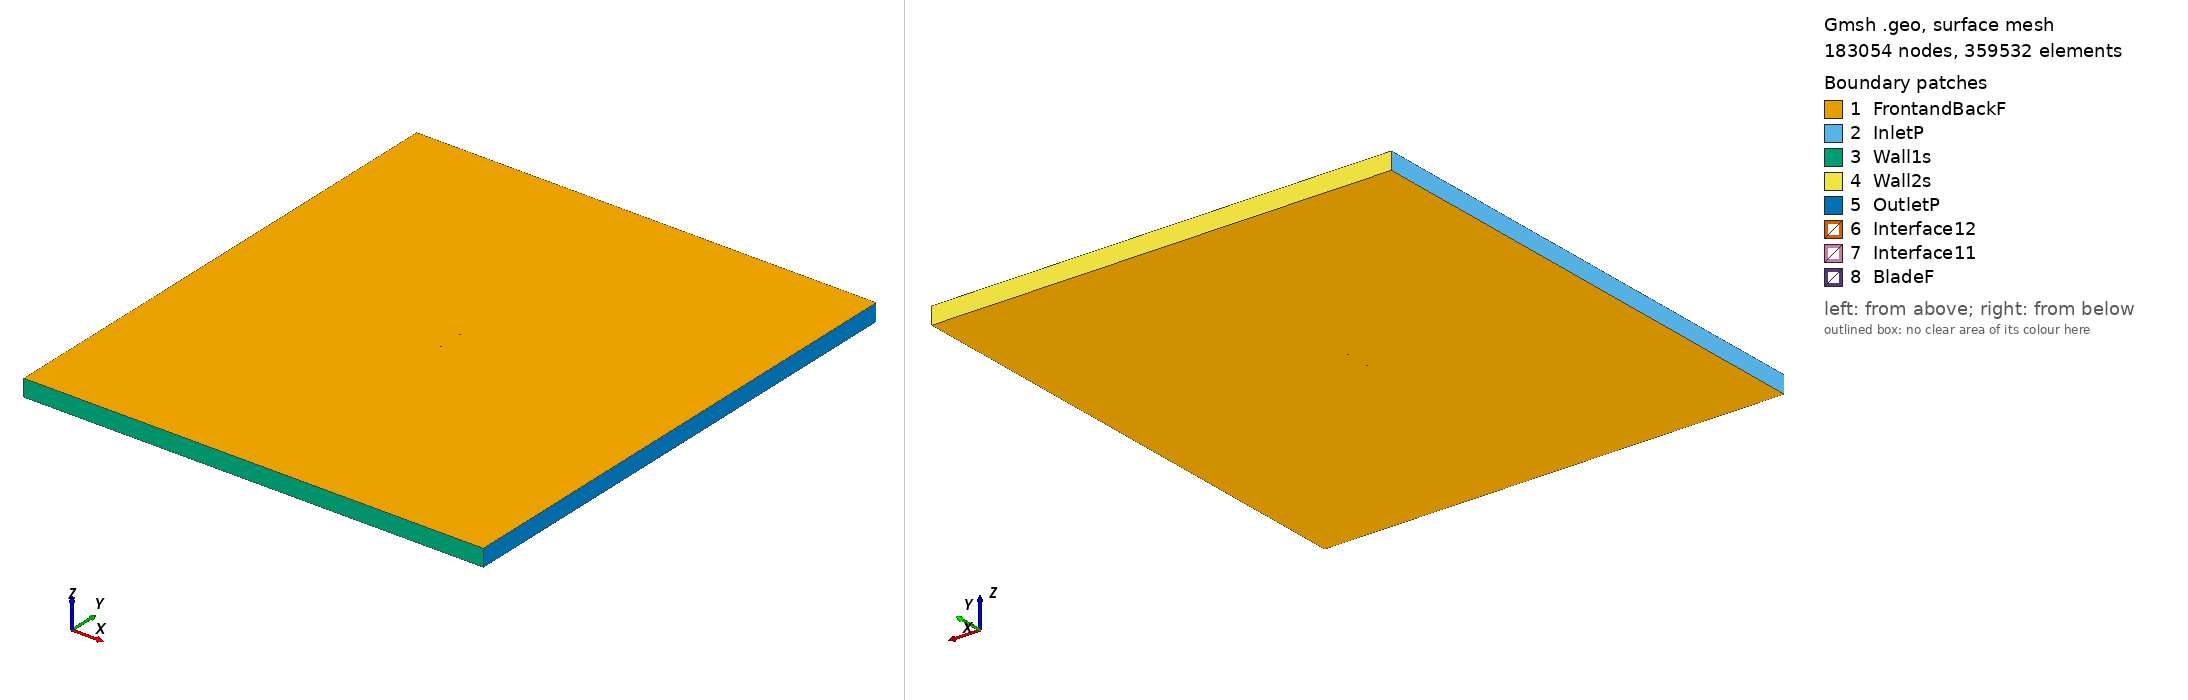

Gmsh geometry script, surface-meshed: 183054 nodes, 359532 surface elements. Boundary patches (legend numbers): 1 FrontandBackF, 2 InletP, 3 Wall1s, 4 Wall2s, 5 OutletP, 6 Interface12, 7 Interface11, 8 BladeF. Left view from above one corner, right view from below the opposite corner. Legend entries are the model's physical surfaces. The drawing asked Gmsh for element sizes between 1% and 20% of the model's largest extent; the script's own settings can give other sizes.

=== e554_tsr_3.5119_aoa_-5.0172.geo (drawn) ===
SetFactory("OpenCASCADE");

Point(1) = {0.074717, 0.741159, 0, 1.0};
Point(2) = {0.074176, 0.741280, 0, 1.0};
Point(3) = {0.072691, 0.741633, 0, 1.0};
Point(4) = {0.070416, 0.742096, 0, 1.0};
Point(5) = {0.067323, 0.742559, 0, 1.0};
Point(6) = {0.063394, 0.743053, 0, 1.0};
Point(7) = {0.058695, 0.743601, 0, 1.0};
Point(8) = {0.053297, 0.744210, 0, 1.0};
Point(9) = {0.047292, 0.744880, 0, 1.0};
Point(10) = {0.040769, 0.745599, 0, 1.0};
Point(11) = {0.033834, 0.746355, 0, 1.0};
Point(12) = {0.026588, 0.747123, 0, 1.0};
Point(13) = {0.019135, 0.747872, 0, 1.0};
Point(14) = {0.011580, 0.748569, 0, 1.0};
Point(15) = {0.004017, 0.749173, 0, 1.0};
Point(16) = {-0.003460, 0.749641, 0, 1.0};
Point(17) = {-0.010767, 0.749932, 0, 1.0};
Point(18) = {-0.017828, 0.750000, 0, 1.0};
Point(19) = {-0.024571, 0.749786, 0, 1.0};
Point(20) = {-0.030986, 0.749223, 0, 1.0};
Point(21) = {-0.037098, 0.748317, 0, 1.0};
Point(22) = {-0.042891, 0.747117, 0, 1.0};
Point(23) = {-0.048331, 0.745667, 0, 1.0};
Point(24) = {-0.053372, 0.744016, 0, 1.0};
Point(25) = {-0.057968, 0.742206, 0, 1.0};
Point(26) = {-0.062074, 0.740275, 0, 1.0};
Point(27) = {-0.065653, 0.738265, 0, 1.0};
Point(28) = {-0.068673, 0.736217, 0, 1.0};
Point(29) = {-0.071106, 0.734180, 0, 1.0};
Point(30) = {-0.072934, 0.732203, 0, 1.0};
Point(31) = {-0.074137, 0.730355, 0, 1.0};
Point(32) = {-0.074614, 0.729108, 0, 1.0};
Point(33) = {-0.074698, 0.728650, 0, 1.0};
Point(34) = {-0.074721, 0.728362, 0, 1.0};
Point(35) = {-0.074713, 0.728091, 0, 1.0};
Point(36) = {-0.074698, 0.727963, 0, 1.0};
Point(37) = {-0.074673, 0.727842, 0, 1.0};
Point(38) = {-0.074637, 0.727728, 0, 1.0};
Point(39) = {-0.074587, 0.727618, 0, 1.0};
Point(40) = {-0.074521, 0.727509, 0, 1.0};
Point(41) = {-0.074445, 0.727398, 0, 1.0};
Point(42) = {-0.074260, 0.727177, 0, 1.0};
Point(43) = {-0.074036, 0.726955, 0, 1.0};
Point(44) = {-0.073637, 0.726623, 0, 1.0};
Point(45) = {-0.073240, 0.726342, 0, 1.0};
Point(46) = {-0.071186, 0.725272, 0, 1.0};
Point(47) = {-0.068393, 0.724283, 0, 1.0};
Point(48) = {-0.064913, 0.723405, 0, 1.0};
Point(49) = {-0.060795, 0.722661, 0, 1.0};
Point(50) = {-0.056095, 0.722065, 0, 1.0};
Point(51) = {-0.050880, 0.721632, 0, 1.0};
Point(52) = {-0.045222, 0.721388, 0, 1.0};
Point(53) = {-0.039200, 0.721360, 0, 1.0};
Point(54) = {-0.032896, 0.721597, 0, 1.0};
Point(55) = {-0.026351, 0.722172, 0, 1.0};
Point(56) = {-0.019559, 0.723138, 0, 1.0};
Point(57) = {-0.012508, 0.724485, 0, 1.0};
Point(58) = {-0.005165, 0.726170, 0, 1.0};
Point(59) = {0.002462, 0.728076, 0, 1.0};
Point(60) = {0.010287, 0.730085, 0, 1.0};
Point(61) = {0.018211, 0.732102, 0, 1.0};
Point(62) = {0.026118, 0.734043, 0, 1.0};
Point(63) = {0.033880, 0.735832, 0, 1.0};
Point(64) = {0.041356, 0.737407, 0, 1.0};
Point(65) = {0.048405, 0.738723, 0, 1.0};
Point(66) = {0.054878, 0.739752, 0, 1.0};
Point(67) = {0.060638, 0.740492, 0, 1.0};
Point(68) = {0.065550, 0.740956, 0, 1.0};
Point(69) = {0.069497, 0.741184, 0, 1.0};
Point(70) = {0.072380, 0.741234, 0, 1.0};
Point(71) = {0.074130, 0.741192, 0, 1.0};
Point(72) = {-0.074717, -0.741159, 0, 1.0};
Point(73) = {-0.074176, -0.741280, 0, 1.0};
Point(74) = {-0.072691, -0.741633, 0, 1.0};
Point(75) = {-0.070416, -0.742096, 0, 1.0};
Point(76) = {-0.067323, -0.742559, 0, 1.0};
Point(77) = {-0.063394, -0.743053, 0, 1.0};
Point(78) = {-0.058695, -0.743601, 0, 1.0};
Point(79) = {-0.053297, -0.744210, 0, 1.0};
Point(80) = {-0.047292, -0.744880, 0, 1.0};
Point(81) = {-0.040769, -0.745599, 0, 1.0};
Point(82) = {-0.033834, -0.746355, 0, 1.0};
Point(83) = {-0.026588, -0.747123, 0, 1.0};
Point(84) = {-0.019135, -0.747872, 0, 1.0};
Point(85) = {-0.011580, -0.748569, 0, 1.0};
Point(86) = {-0.004017, -0.749173, 0, 1.0};
Point(87) = {0.003460, -0.749641, 0, 1.0};
Point(88) = {0.010767, -0.749932, 0, 1.0};
Point(89) = {0.017828, -0.750000, 0, 1.0};
Point(90) = {0.024571, -0.749786, 0, 1.0};
Point(91) = {0.030986, -0.749223, 0, 1.0};
Point(92) = {0.037098, -0.748317, 0, 1.0};
Point(93) = {0.042891, -0.747117, 0, 1.0};
Point(94) = {0.048331, -0.745667, 0, 1.0};
Point(95) = {0.053372, -0.744016, 0, 1.0};
Point(96) = {0.057968, -0.742206, 0, 1.0};
Point(97) = {0.062074, -0.740275, 0, 1.0};
Point(98) = {0.065653, -0.738265, 0, 1.0};
Point(99) = {0.068673, -0.736217, 0, 1.0};
Point(100) = {0.071106, -0.734180, 0, 1.0};
Point(101) = {0.072934, -0.732203, 0, 1.0};
Point(102) = {0.074137, -0.730355, 0, 1.0};
Point(103) = {0.074614, -0.729108, 0, 1.0};
Point(104) = {0.074698, -0.728650, 0, 1.0};
Point(105) = {0.074721, -0.728362, 0, 1.0};
Point(106) = {0.074713, -0.728091, 0, 1.0};
Point(107) = {0.074698, -0.727963, 0, 1.0};
Point(108) = {0.074673, -0.727842, 0, 1.0};
Point(109) = {0.074637, -0.727728, 0, 1.0};
Point(110) = {0.074587, -0.727618, 0, 1.0};
Point(111) = {0.074521, -0.727509, 0, 1.0};
Point(112) = {0.074445, -0.727398, 0, 1.0};
Point(113) = {0.074260, -0.727177, 0, 1.0};
Point(114) = {0.074036, -0.726955, 0, 1.0};
Point(115) = {0.073637, -0.726623, 0, 1.0};
Point(116) = {0.073240, -0.726342, 0, 1.0};
Point(117) = {0.071186, -0.725272, 0, 1.0};
Point(118) = {0.068393, -0.724283, 0, 1.0};
Point(119) = {0.064913, -0.723405, 0, 1.0};
Point(120) = {0.060795, -0.722661, 0, 1.0};
Point(121) = {0.056095, -0.722065, 0, 1.0};
Point(122) = {0.050880, -0.721632, 0, 1.0};
Point(123) = {0.045222, -0.721388, 0, 1.0};
Point(124) = {0.039200, -0.721360, 0, 1.0};
Point(125) = {0.032896, -0.721597, 0, 1.0};
Point(126) = {0.026351, -0.722172, 0, 1.0};
Point(127) = {0.019559, -0.723138, 0, 1.0};
Point(128) = {0.012508, -0.724485, 0, 1.0};
Point(129) = {0.005165, -0.726170, 0, 1.0};
Point(130) = {-0.002462, -0.728076, 0, 1.0};
Point(131) = {-0.010287, -0.730085, 0, 1.0};
Point(132) = {-0.018211, -0.732102, 0, 1.0};
Point(133) = {-0.026118, -0.734043, 0, 1.0};
Point(134) = {-0.033880, -0.735832, 0, 1.0};
Point(135) = {-0.041356, -0.737407, 0, 1.0};
Point(136) = {-0.048405, -0.738723, 0, 1.0};
Point(137) = {-0.054878, -0.739752, 0, 1.0};
Point(138) = {-0.060638, -0.740492, 0, 1.0};
Point(139) = {-0.065550, -0.740956, 0, 1.0};
Point(140) = {-0.069497, -0.741184, 0, 1.0};
Point(141) = {-0.072380, -0.741234, 0, 1.0};
Point(142) = {-0.074130, -0.741192, 0, 1.0};

// Lines: first blade (splines 1-4)
Spline(1) = {1:21};
Spline(2) = {21:54};
Spline(3) = {54:71};
Spline(4) = {71,1};

// Lines: second blade (splines 5-8)
Spline(5) = {72:92};
Spline(6) = {92:125};
Spline(7) = {125:142};
Spline(8) = {142,72};

// Outer domain (points 20001-4 and lines)
Point(143) = {-13.50000000, -15.00000000, 0, 1.0};
Point(144) = {-13.50000000, 15.00000000, 0, 1.0};
Point(145) = {13.50000000, 15.00000000, 0, 1.0};
Point(146) = {13.50000000, -15.00000000, 0, 1.0};
Line(11) = {143, 144};
Line(12) = {144, 145};
Line(13) = {145, 146};
Line(14) = {143, 146};

// Interface (between moving and stationary domain) (circles)
Circle(9) = {0, 0, 0, 0.80000000, 0, 2*Pi};
Circle(10) = {0, 0, 0, 0.80000000, 0, 2*Pi};

// Loops collect Lines/Splines/etc (blade1, blade2, domain, first circle)
Line Loop(1) = {1:4};
Line Loop(2) = {5:8};
Line Loop(3) = {11,12,13,-14};
Line Loop(4) = {9};

// BooleanDifference cuts out the circle/interface from the domain
Plane Surface(1) = {3};
Plane Surface(2) = {4};
BooleanDifference{ Surface{1}; Delete;}{ Surface{2}; Delete;}

// This one cuts out the blades from the inner circle/interface
Line Loop(6) = {10};
Plane Surface(5) = {6};
Plane Surface(6) = {1};
Plane Surface(7) = {2};
BooleanDifference{ Surface{5}; Delete;}{ Surface{6,7}; Delete;}

// extrude to 3rd dimension
Extrude {0, 0, 1} {Surface{1}; Surface{5}; Layers{1}; Recombine;}

// Physical Surfaces are the named boundaries (patches)
Physical Surface("Interface11") = {12};
Physical Surface("Interface12") = {10};

// sides of domain
Physical Surface("InletP") = {6};
Physical Surface("OutletP") = {9};

// top and bottom of domain
Physical Surface("Wall1s") = {7};
Physical Surface("Wall2s") = {8};

// Check FrontandBackF by ensuring there is nothing in the 3rd dimension
Physical Surface("FrontandBackF") = {1,11,5,21};
Physical Surface("BladeF") = {13:20};
Physical Volume("Turbine") = {2};
Physical Volume("Farfield") = {1};

// settings for airfoil boundary layer
Field[1] = BoundaryLayer;
Field[1].EdgesList = {1:8};
Field[1].hwall_n = 1e-3;
Field[1].thickness = 1.5e-2;
Field[1].ratio = 1.05;
Field[1].Quads = 1;
BoundaryLayer Field = 1;

// control points for mesh (blade and interface)
// floor((arc length / 1.5mm)/ 6) -> Transfinite Line
Transfinite Line {1,2,3,5,6,7} = 34 Using Progression 1;
Transfinite Line {4,8} = 1 Using Progression 1;
Transfinite Line {9, 15} = 800 Using Progression 1;

// For more information on gmsh syntax, visit http://gmsh.info/doc/texinfo/gmsh.html
